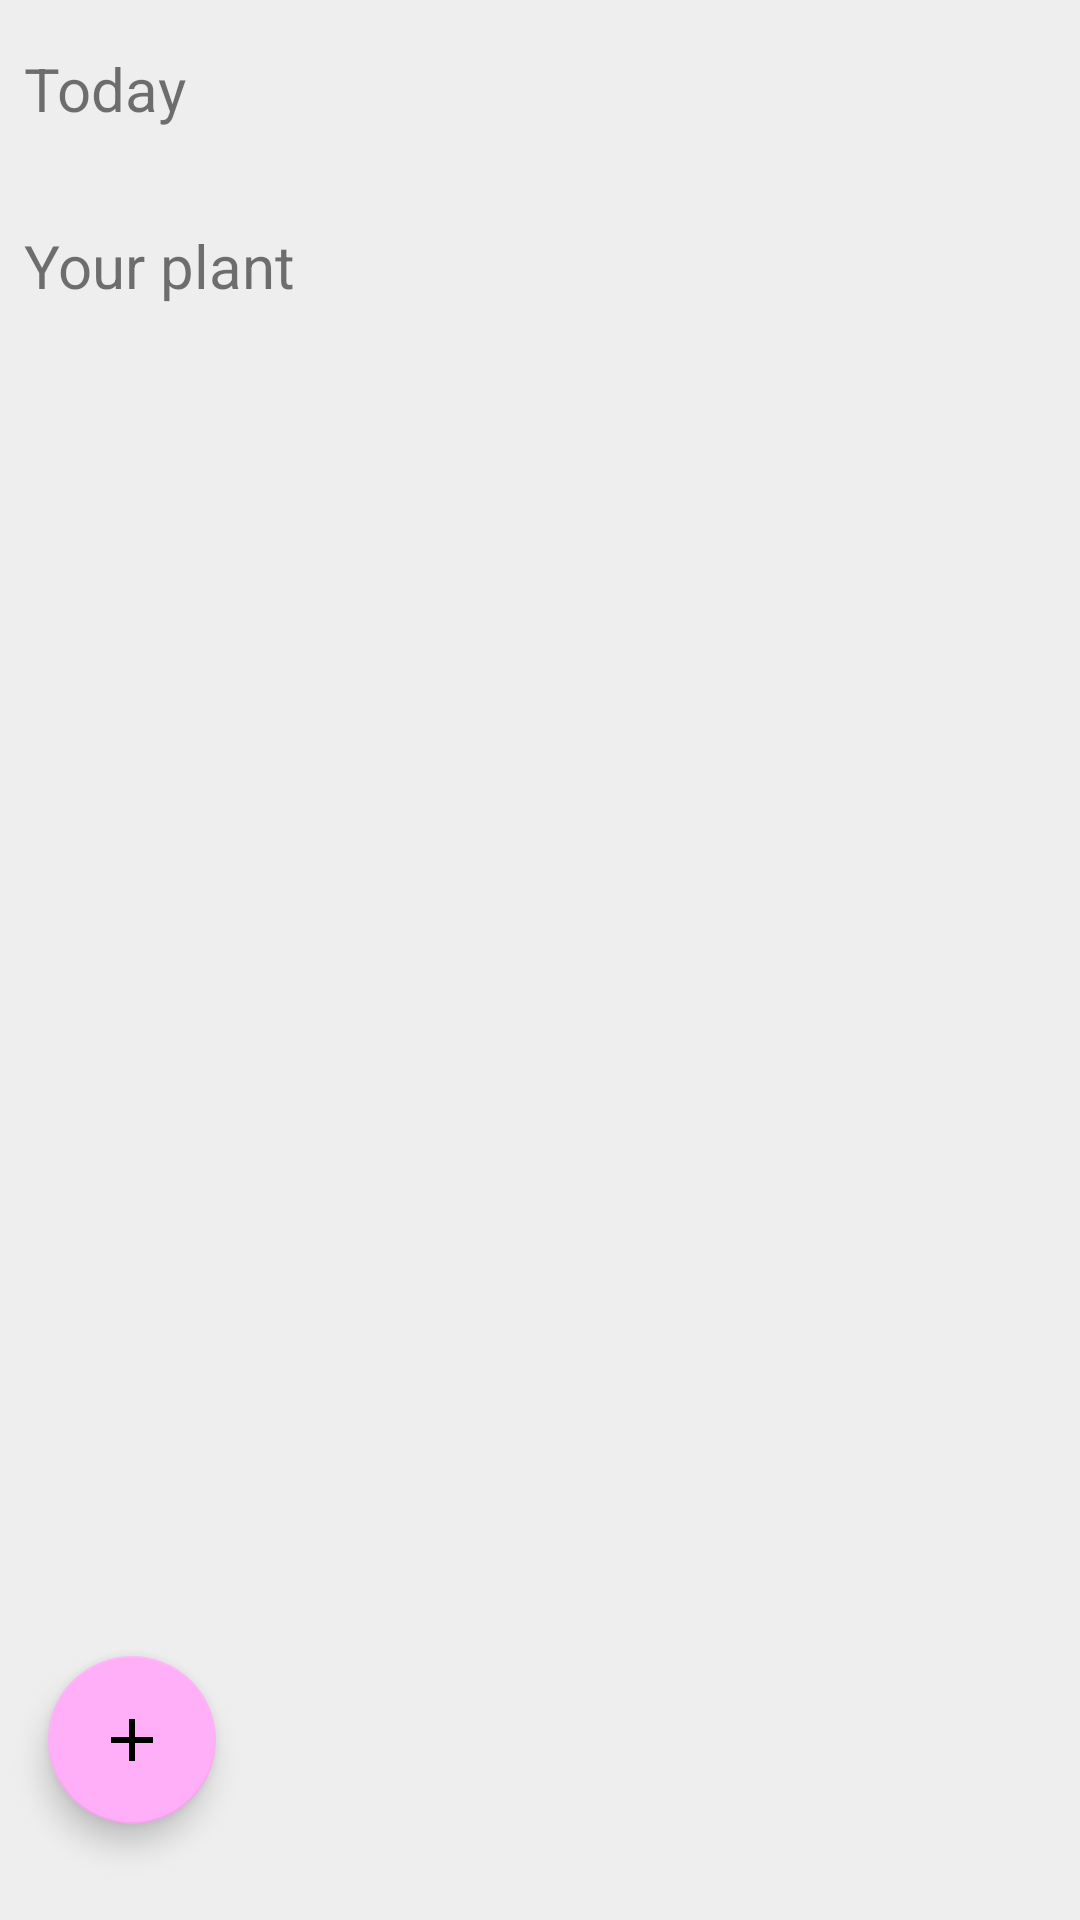

Android layout source for this screen:
<!-- AndroidManifest.xml: application theme Theme.WaterPlant -->
<!-- res/layout/fragment_list_plant.xml -->
<?xml version="1.0" encoding="utf-8"?>
<androidx.constraintlayout.widget.ConstraintLayout
    xmlns:android="http://schemas.android.com/apk/res/android"
    xmlns:app="http://schemas.android.com/apk/res-auto"
    xmlns:tools="http://schemas.android.com/tools"
    android:layout_width="match_parent"
    android:layout_height="match_parent"
    tools:context=".presentation.ui.main_screen.ListPlantFragment"
    android:background="#EEEEEE">
    <ScrollView
        android:layout_width="0dp"
        android:layout_height="0dp"
        app:layout_constraintBottom_toBottomOf="parent"
        app:layout_constraintLeft_toLeftOf="parent"
        app:layout_constraintRight_toRightOf="parent"
        app:layout_constraintTop_toTopOf="parent"
        >
        <androidx.constraintlayout.widget.ConstraintLayout
            android:layout_width="match_parent"
            android:layout_height="match_parent"
            >
            <TextView
                android:id="@+id/tv_2"
                android:layout_width="wrap_content"
                android:layout_height="wrap_content"
                android:text="Today"
                app:layout_constraintLeft_toLeftOf="parent"
                app:layout_constraintStart_toStartOf="parent"
                app:layout_constraintTop_toTopOf="parent"
                android:layout_marginStart="@dimen/small_margin"
                android:layout_marginTop="@dimen/big_margin"
                android:textSize="20dp"/>

            <androidx.recyclerview.widget.RecyclerView
                android:id="@+id/recycle_view_today"
                android:layout_width="0dp"
                android:layout_height="wrap_content"
                android:layout_marginTop="@dimen/big_margin"
                app:layout_constraintEnd_toEndOf="parent"
                app:layout_constraintStart_toStartOf="parent"
                app:layout_constraintTop_toBottomOf="@id/tv_2"
                tools:itemCount="2"
                tools:listitem="@layout/plant_list_item"/>

            <TextView
                android:id="@+id/tv_3"
                android:layout_width="wrap_content"
                android:layout_height="wrap_content"
                android:text="Your plant"
                app:layout_constraintLeft_toLeftOf="parent"
                app:layout_constraintStart_toStartOf="parent"
                app:layout_constraintTop_toBottomOf="@id/recycle_view_today"
                android:layout_marginStart="@dimen/small_margin"
                android:layout_marginTop="@dimen/big_margin"
                android:textSize="20dp"/>

            <androidx.recyclerview.widget.RecyclerView
                android:id="@+id/recycle_view_your_plants"
                android:layout_width="0dp"
                android:layout_height="wrap_content"
                android:layout_marginTop="@dimen/big_margin"
                app:layout_constraintEnd_toEndOf="parent"
                app:layout_constraintStart_toStartOf="parent"
                app:layout_constraintTop_toBottomOf="@id/tv_3"
                tools:itemCount="3"
                tools:listitem="@layout/plant_list_item"/>


        </androidx.constraintlayout.widget.ConstraintLayout>
    </ScrollView>
    <com.google.android.material.floatingactionbutton.FloatingActionButton
        android:id="@+id/add_new_plant"
        android:layout_width="wrap_content"
        android:layout_height="wrap_content"
        android:layout_marginStart="@dimen/big_margin"
        android:layout_marginTop="@dimen/big_margin"
        android:layout_marginBottom="32dp"
        app:layout_constraintBottom_toBottomOf="parent"
        app:layout_constraintStart_toStartOf="parent"
        android:background="@color/white"
        android:src="@drawable/ic_baseline_add_24"/>
</androidx.constraintlayout.widget.ConstraintLayout>
<!-- res/layout/plant_list_item.xml (included above) -->
<?xml version="1.0" encoding="utf-8"?>
<androidx.constraintlayout.widget.ConstraintLayout
    xmlns:app="http://schemas.android.com/apk/res-auto"
    xmlns:tools="http://schemas.android.com/tools"
    xmlns:android="http://schemas.android.com/apk/res/android"
    android:layout_width="match_parent"
    android:layout_height="wrap_content"
    android:elevation="@dimen/elevation_item"
    android:layout_marginTop="@dimen/small_margin"
    android:layout_marginBottom="@dimen/small_margin"
    android:layout_margin="@dimen/small_margin">
    <androidx.constraintlayout.widget.ConstraintLayout
        android:id="@+id/background_layout"
        android:layout_width="match_parent"
        android:layout_height="0dp"
        app:layout_constraintBottom_toBottomOf="parent"
        app:layout_constraintRight_toRightOf="parent"
        app:layout_constraintLeft_toLeftOf="parent"
        app:layout_constraintTop_toTopOf="parent"
        android:background="@drawable/on_item_list_is_clicked"
        android:backgroundTint="@color/red">
        <ImageView
            android:id="@+id/delete_icon"
            android:layout_width="wrap_content"
            android:layout_height="wrap_content"
            android:src="@drawable/ic_baseline_delete_24"
            app:layout_constraintTop_toTopOf="parent"
            app:layout_constraintBottom_toBottomOf="parent"
            app:layout_constraintRight_toRightOf="parent"
            android:layout_marginEnd="@dimen/big_margin"/>
        <TextView
            android:layout_width="wrap_content"
            android:layout_height="wrap_content"
            app:layout_constraintEnd_toStartOf="@id/delete_icon"
            app:layout_constraintBottom_toBottomOf="@id/delete_icon"
            app:layout_constraintTop_toTopOf="@id/delete_icon"
            android:text="DELETE"
            android:layout_marginEnd="@dimen/big_margin"
            android:textStyle="bold"
            android:textSize="20dp"
            android:textColor="@color/white"/>
    </androidx.constraintlayout.widget.ConstraintLayout>
    <androidx.constraintlayout.widget.ConstraintLayout
        android:id="@+id/fore_layout"
        android:layout_height="wrap_content"
        android:layout_width="0dp"
        android:background="@drawable/on_item_list_is_clicked"
        app:layout_constraintBottom_toBottomOf="parent"
        app:layout_constraintRight_toRightOf="parent"
        app:layout_constraintLeft_toLeftOf="parent"
        app:layout_constraintTop_toTopOf="parent"
        >

        <ImageView
            android:elevation="@dimen/big_margin"
            android:id="@+id/plant_thumbnail"
            android:layout_width="80dp"
            android:layout_height="80dp"
            android:background="@drawable/image_background"
            app:layout_constraintBottom_toBottomOf="parent"
            app:layout_constraintStart_toStartOf="parent"
            app:layout_constraintTop_toTopOf="parent"
            tools:src="@drawable/ic_launcher_background" />

        <LinearLayout
            android:id="@+id/linearLayout"
            android:layout_width="200dp"
            android:layout_height="wrap_content"
            android:layout_marginStart="@dimen/big_margin"
            android:orientation="vertical"
            app:layout_constraintBottom_toBottomOf="@+id/plant_thumbnail"
            app:layout_constraintStart_toEndOf="@+id/plant_thumbnail"
            app:layout_constraintTop_toTopOf="@+id/plant_thumbnail">

            <TextView
                android:id="@+id/plant_name"
                style="@style/TextAppearance.MaterialComponents.Caption"
                android:layout_width="wrap_content"
                android:layout_height="wrap_content"
                android:fontFamily="monospace"
                android:textColor="@color/black"
                android:textSize="22sp"
                android:textStyle="bold"
                tools:text="Drogon" />

            <TextView
                android:id="@+id/plant_water"
                android:layout_width="wrap_content"
                android:layout_height="wrap_content"
                android:fontFamily="sans-serif-smallcaps"
                android:textColor="@color/black"
                tools:text="Kitchen" />


        </LinearLayout>

        <com.google.android.material.floatingactionbutton.FloatingActionButton
            android:id="@+id/is_watering_check_btn"
            android:layout_width="wrap_content"
            android:layout_height="wrap_content"
            app:layout_constraintBottom_toBottomOf="@+id/linearLayout"
            app:layout_constraintEnd_toEndOf="parent"
            app:layout_constraintTop_toTopOf="@+id/linearLayout"

            android:src="@drawable/drop_water_to_done"
            android:layout_marginEnd="@dimen/small_margin"/>

    </androidx.constraintlayout.widget.ConstraintLayout>
</androidx.constraintlayout.widget.ConstraintLayout>
<!-- resources referenced by this layout -->
<resources>
  <color name="black">#FF000000</color>
  <color name="red">#FF0000</color>
  <color name="white">#FFFFFFFF</color>
  <dimen name="big_margin">16dp</dimen>
  <dimen name="elevation_item">24dp</dimen>
  <dimen name="small_margin">8dp</dimen>
  <!-- drawable drop_water_to_done: vector/xml drawable (drawable, 3364 chars, omitted) -->
  <!-- drawable ic_baseline_add_24 (drawable) -->
  <vector android:height="24dp" android:tint="#C4C1C1"
      android:viewportHeight="24" android:viewportWidth="24"
      android:width="24dp" xmlns:android="http://schemas.android.com/apk/res/android">
      <path android:fillColor="@android:color/white" android:pathData="M19,13h-6v6h-2v-6H5v-2h6V5h2v6h6v2z"/>
  </vector>
  <!-- drawable image_background (drawable) -->
  <?xml version="1.0" encoding="utf-8"?>
  <selector xmlns:android="http://schemas.android.com/apk/res/android">
      <item>
          <shape android:shape="oval">
              <solid android:color="@color/white"/>
              <corners android:radius="20dp"/>
          </shape>
      </item>
  </selector>
  <!-- drawable on_item_list_is_clicked (drawable) -->
  <?xml version="1.0" encoding="utf-8"?>
  <selector xmlns:android="http://schemas.android.com/apk/res/android">
      <item android:state_pressed="false" android:drawable="@drawable/plant_item_background"/>
      <item android:state_pressed="true" android:drawable="@drawable/plant_item_on_pressed"/>
  
  </selector>
  <style name="Theme.WaterPlant" parent="Theme.MaterialComponents.DayNight.NoActionBar">
          
          <item name="colorPrimary">@color/green_500</item>
          <item name="colorPrimaryVariant">@color/green_700</item>
          <item name="colorOnPrimary">@color/white</item>
          
          <item name="colorSecondary">@color/purple_100</item>
          <item name="colorSecondaryVariant">@color/purple_500</item>
          <item name="colorOnSecondary">@color/black</item>
          
          <item name="android:statusBarColor">?attr/colorPrimaryVariant</item>
          
          <item name="android:colorError">@color/red</item>
          <item name="colorOnSurfaceVariant">@color/green_500</item>
      </style>
  <!-- drawable plant_item_background (drawable) -->
  <?xml version="1.0" encoding="utf-8"?>
  <selector xmlns:android="http://schemas.android.com/apk/res/android">
      <item>
          <shape android:shape="rectangle">
              <solid android:color="@color/white"
                  />
              <corners android:radius="100dp"/>
          </shape>
      </item>
  </selector>
  <!-- drawable plant_item_on_pressed (drawable) -->
  <?xml version="1.0" encoding="utf-8"?>
  <selector xmlns:android="http://schemas.android.com/apk/res/android">
      <item>
          <shape android:shape="rectangle">
              <solid android:color="#EEEEEE"
                  />
              <corners android:radius="100dp"/>
          </shape>
      </item>
  </selector>
  <color name="green_500">#4BF02E</color>
  <color name="green_700">#009712</color>
  <color name="purple_100">#ffaff7</color>
  <color name="purple_500">#FF6200EE</color>
</resources>
